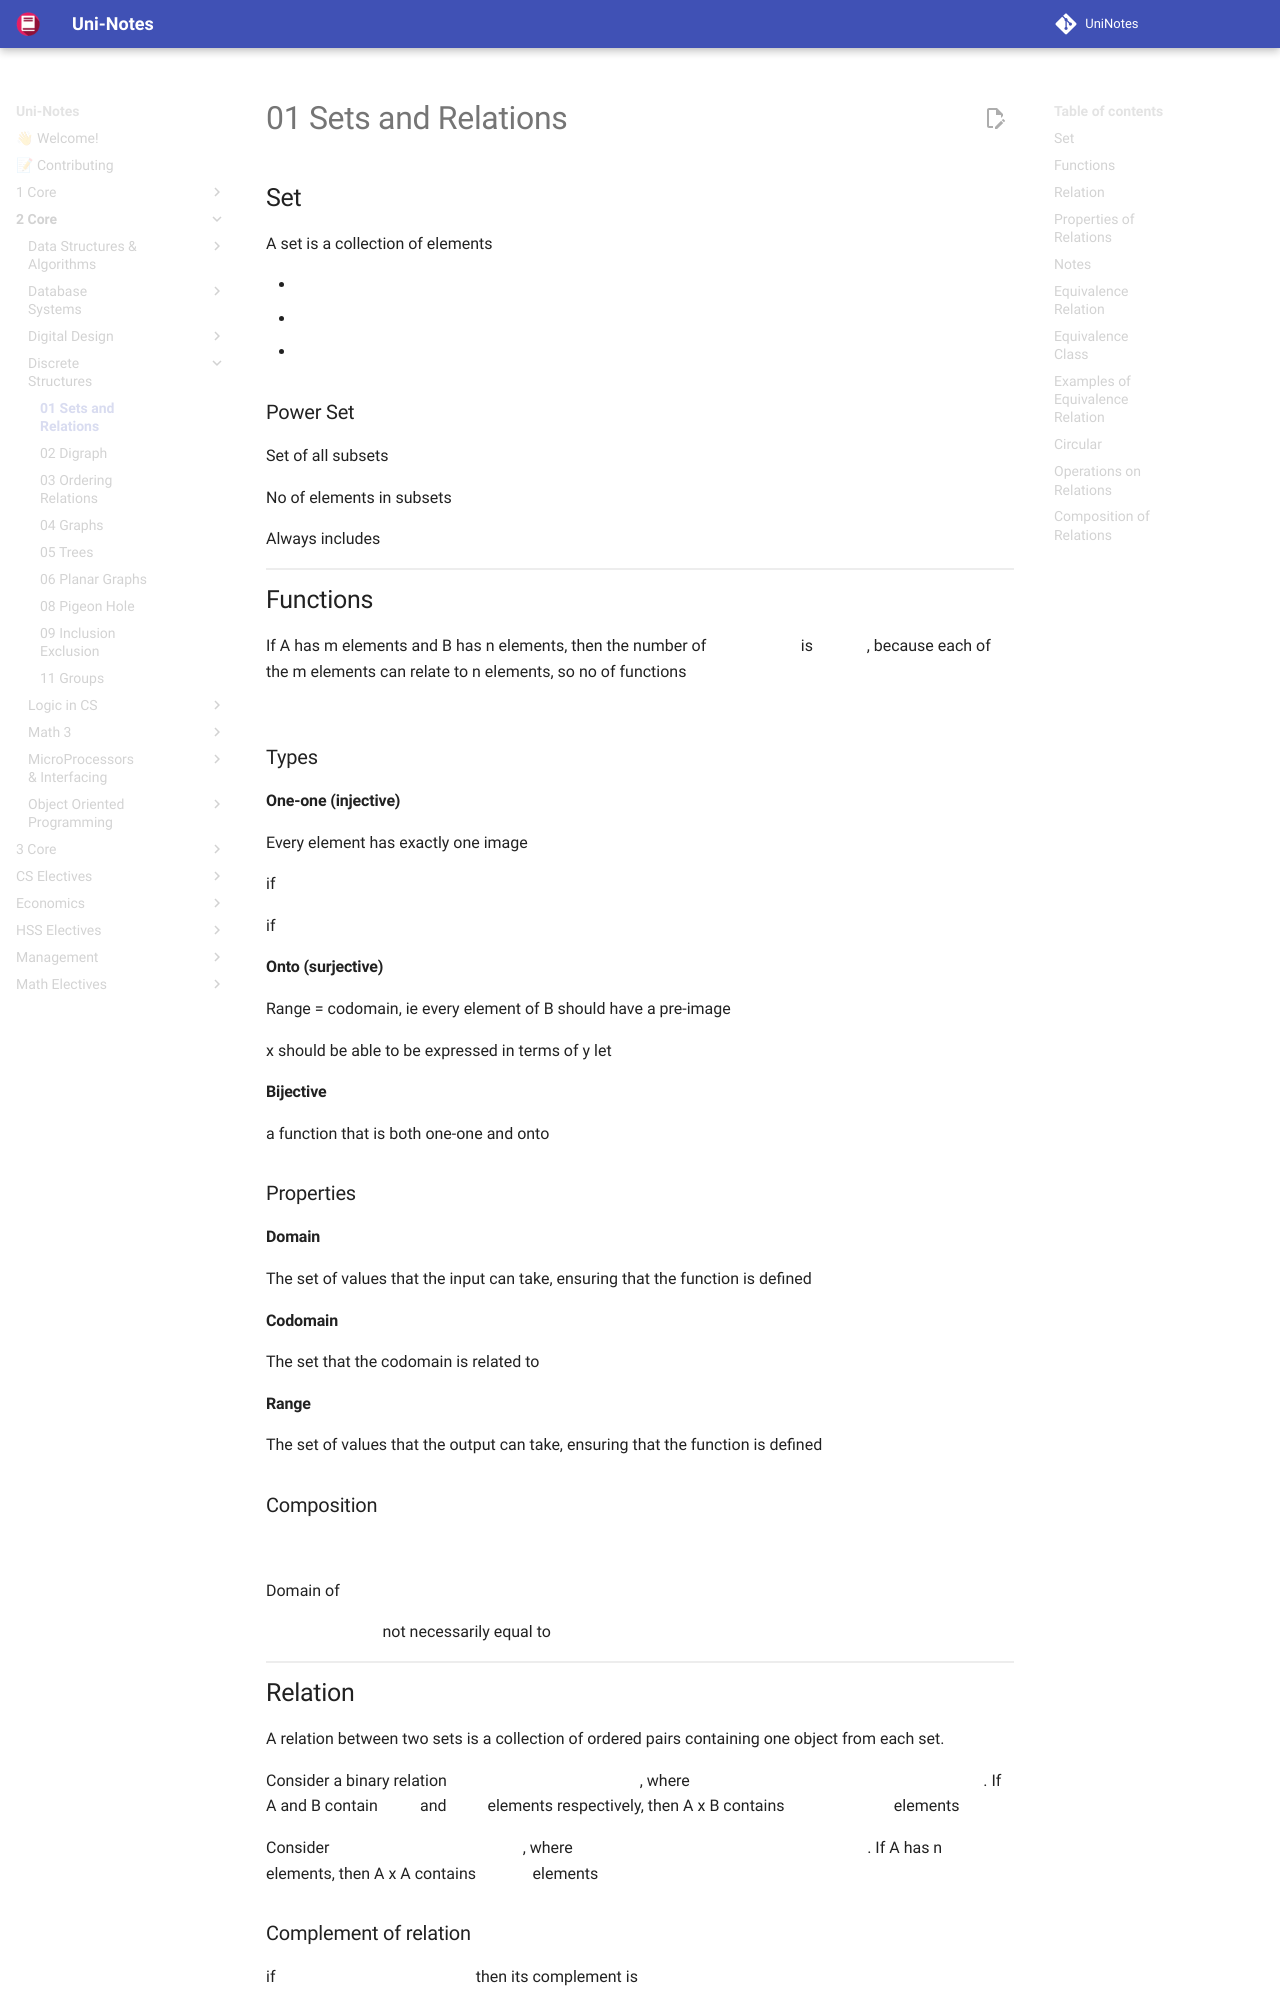

repository: uni-notes/uni-notes · page: 2_Core/Discrete_Structures/01_Sets_and_Relations/index.html · generator: mkdocs

## Set

A set is a collection of elements

- $A \cup B$
- $A \cap B$
- $A - B = A \cap B'$

### Power Set

Set of all subsets

No of elements in subsets $|A| = n( \ P(A) \ ) = 2^n$ 

Always includes $\phi$

## Functions

If A has m elements and B has n elements, then the number of $f: A \to B$ is$n^m$, because each of the m elements can relate to n elements, so no of functions
$= \underbrace{ n \times n \times \dots}_{m \text{ times} } = n^m$

### Types

#### One-one (injective)

Every element has exactly one image

if $f(x)= f(y) \implies x=y$

if $x \ne y \rightarrow f(x) \ne f(y)$

#### Onto (surjective)

Range = codomain, ie every element of B should have a pre-image

x should be able to be expressed in terms of y
let $f(x) = y  \implies x = g(y)$

#### Bijective

a function that is both one-one and onto

### Properties

#### Domain

The set of values that the input can take, ensuring that the function is defined

#### Codomain

The set that the codomain is related to

#### Range

The set of values that the output can take, ensuring that the function is defined

### Composition

$g \circ f \ (x) = g(\ f(x) \ )$

Domain of $g \circ f \ (x) = \set{x \in \text{domain } f | f(x) \in \text{domain } g}$

$g \circ f \ (x)$ not necessarily equal to $f \circ g \ (x)$

## Relation

A relation between two sets is a collection of ordered pairs containing one object from each set.

Consider a binary relation $R \subseteq A \times B$, where $A \times B = \{ (a,b)/ a \in A, b \in B \}$. If A and B contain $m$and $n$ elements respectively, then A x B contains $m \times n$ elements

Consider $R \subseteq A \times A$, where $A \times A = \{(a,b) / a \in A, b \in A \}$. If A has n elements, then A x A contains $n^2$ elements

### Complement of relation

if $R \subseteq A \times A,$ then its complement is $R' = \set{A \times A} - R$
